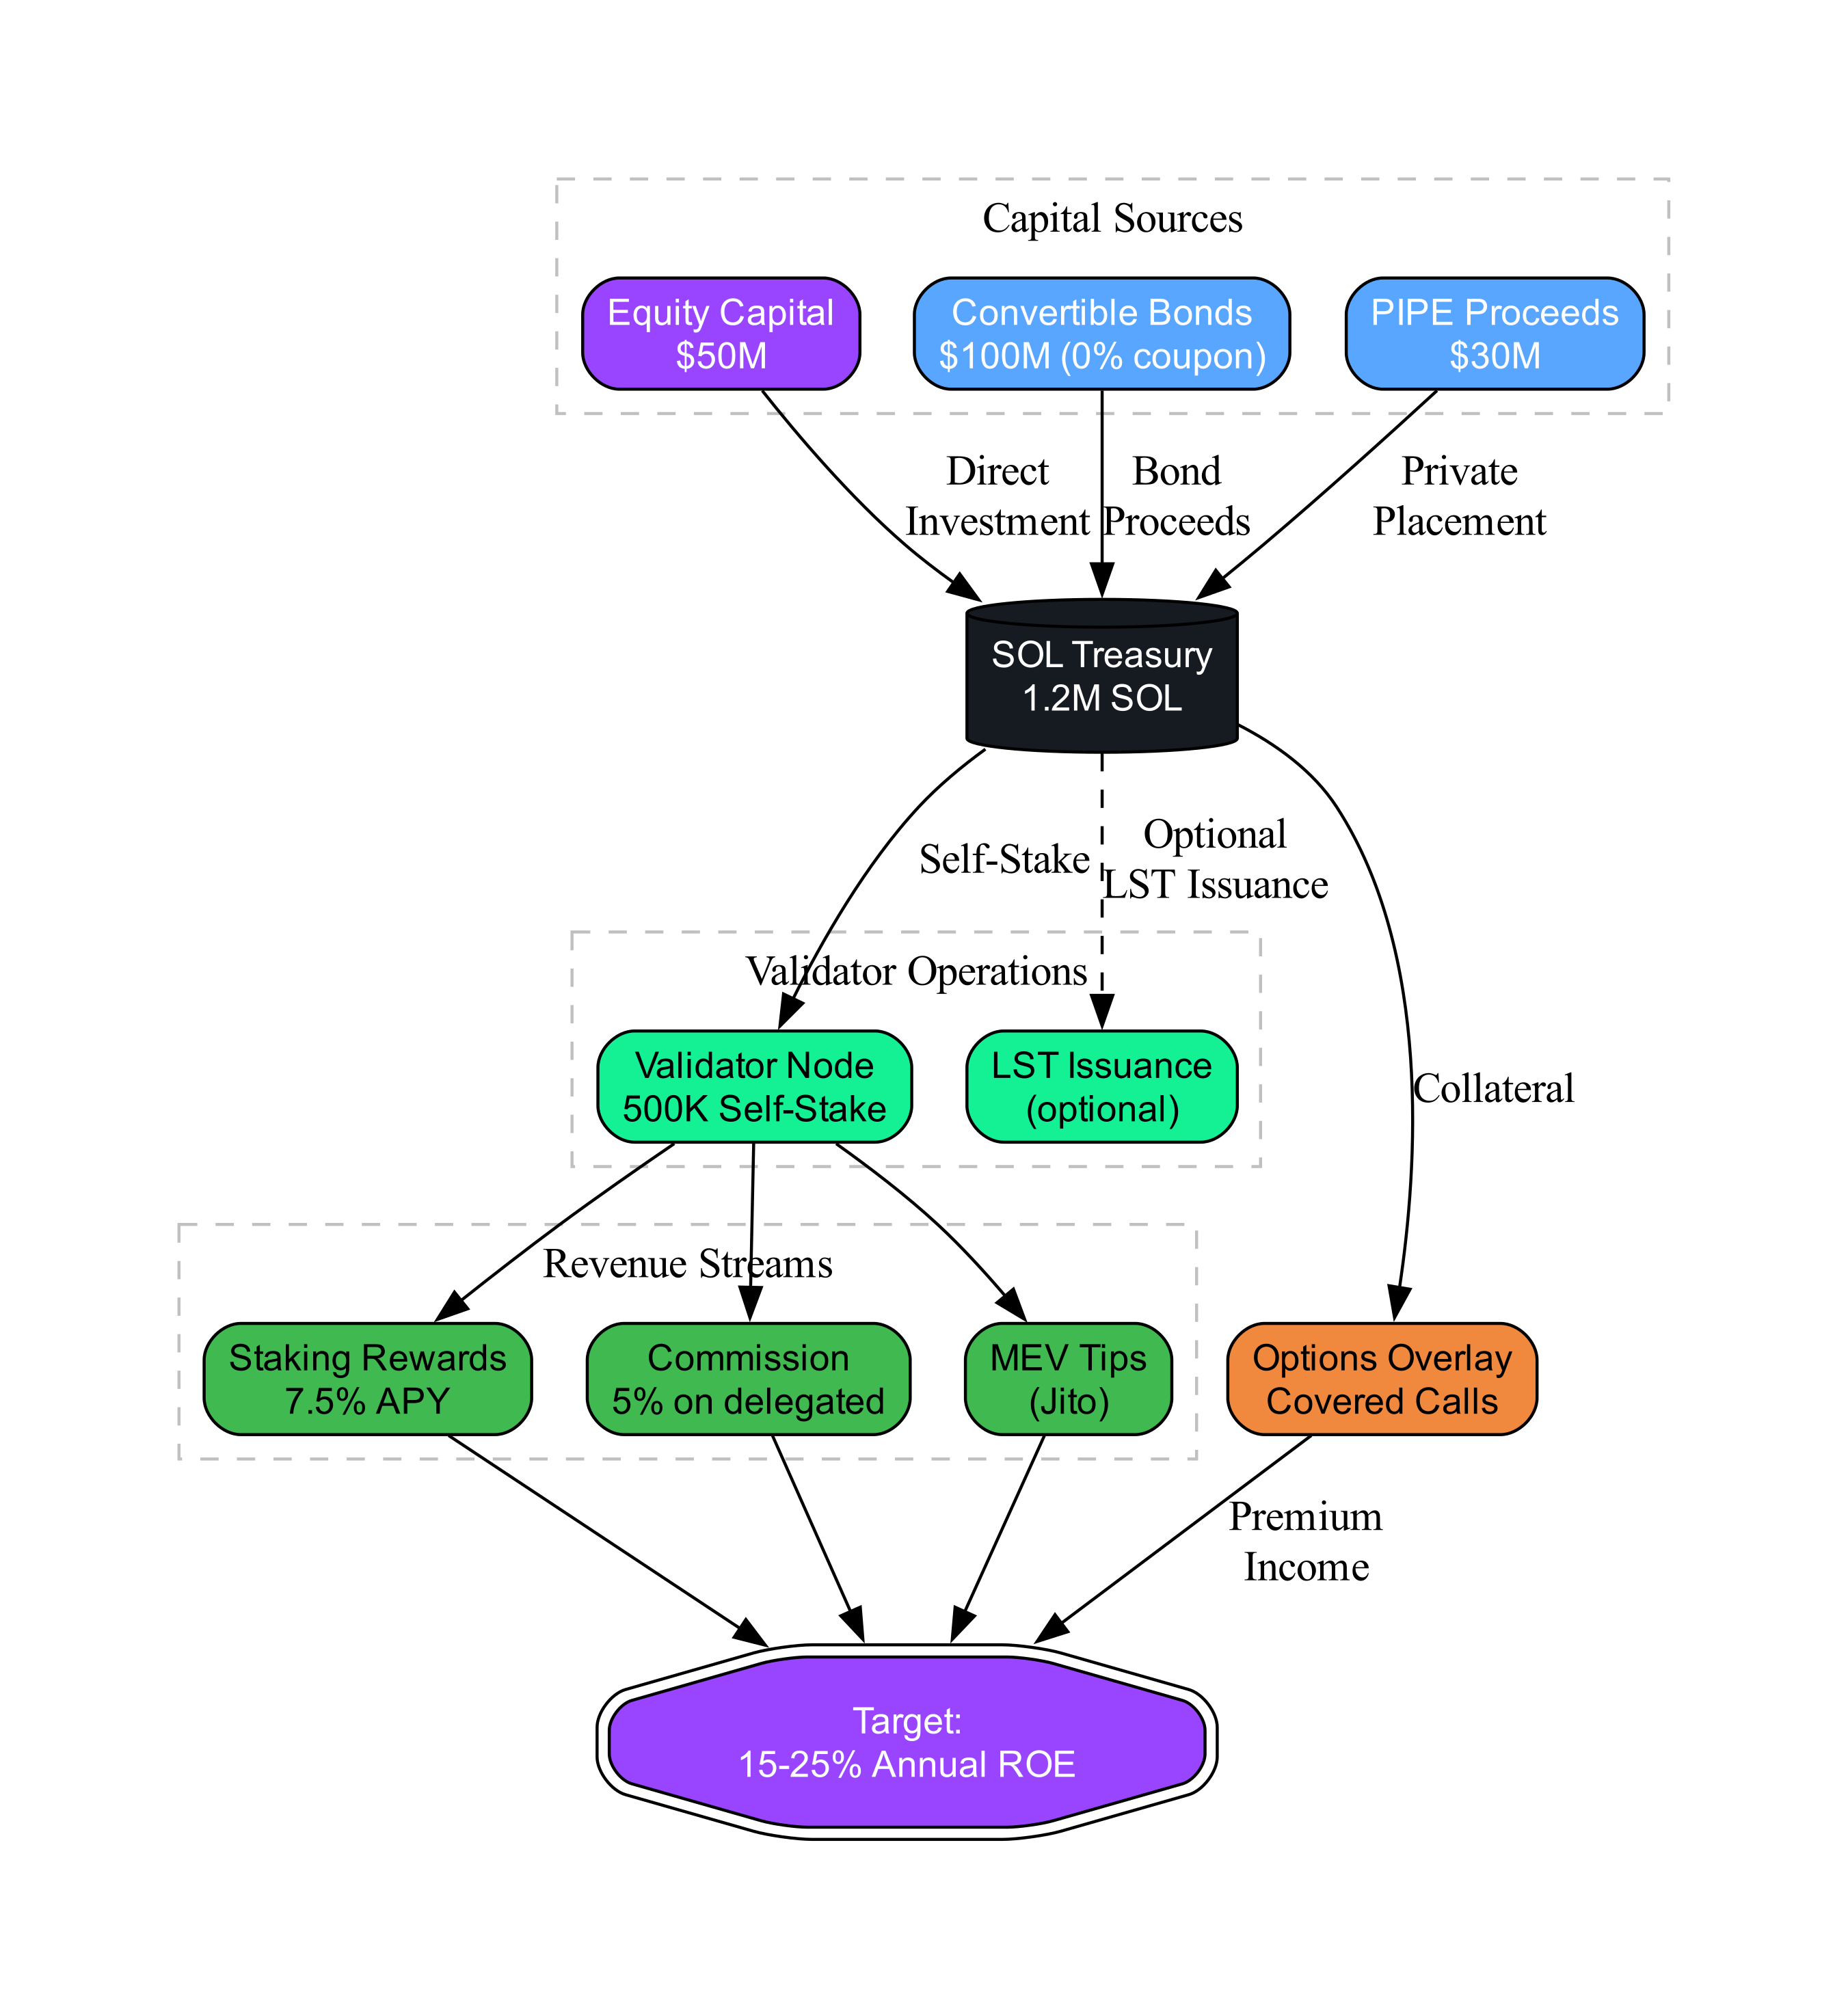

This figure's Python source:
"""
Hybrid Model Flowchart - Validator + Corporate Finance Structure (Graphviz)
"""
import graphviz
from pathlib import Path

# Create directed graph
dot = graphviz.Digraph('Hybrid Model', format='pdf')
dot.attr(rankdir='TB', size='10,6', dpi='300')
dot.attr('node', shape='box', style='rounded,filled', fontsize='12', fontname='Helvetica')

# Define colors
colors = {
    'equity': '#9945FF',      # SOL Purple
    'debt': '#58A6FF',        # Accent Blue
    'validator': '#14F195',   # SOL Green
    'revenue': '#3FB950',     # Success Green
    'output': '#F0883E',      # Warning Orange
}

# Capital Sources (Top)
with dot.subgraph(name='cluster_capital') as c:
    c.attr(label='Capital Sources', style='dashed', color='gray')
    c.node('equity', 'Equity Capital\n$50M', fillcolor=colors['equity'], fontcolor='white')
    c.node('convert', 'Convertible Bonds\n$100M (0% coupon)', fillcolor=colors['debt'], fontcolor='white')
    c.node('pipe', 'PIPE Proceeds\n$30M', fillcolor=colors['debt'], fontcolor='white')

# Treasury (Middle)
dot.node('treasury', 'SOL Treasury\n1.2M SOL', shape='cylinder', fillcolor='#161B22', fontcolor='white')

# Validator Operations
with dot.subgraph(name='cluster_validator') as c:
    c.attr(label='Validator Operations', style='dashed', color='gray')
    c.node('validator', 'Validator Node\n500K Self-Stake', fillcolor=colors['validator'], fontcolor='black')
    c.node('lst', 'LST Issuance\n(optional)', fillcolor=colors['validator'], fontcolor='black')

# Revenue Streams
with dot.subgraph(name='cluster_revenue') as c:
    c.attr(label='Revenue Streams', style='dashed', color='gray')
    c.node('staking', 'Staking Rewards\n7.5% APY', fillcolor=colors['revenue'], fontcolor='black')
    c.node('commission', 'Commission\n5% on delegated', fillcolor=colors['revenue'], fontcolor='black')
    c.node('mev', 'MEV Tips\n(Jito)', fillcolor=colors['revenue'], fontcolor='black')

# Yield Enhancement
dot.node('options', 'Options Overlay\nCovered Calls', fillcolor=colors['output'], fontcolor='black')

# Output
dot.node('output', 'Target:\n15-25% Annual ROE', shape='doubleoctagon', fillcolor='#9945FF', fontcolor='white')

# Edges - Capital Flow
dot.edge('equity', 'treasury', label='Direct\nInvestment')
dot.edge('convert', 'treasury', label='Bond\nProceeds')
dot.edge('pipe', 'treasury', label='Private\nPlacement')

# Edges - Treasury to Operations
dot.edge('treasury', 'validator', label='Self-Stake')
dot.edge('treasury', 'lst', label='Optional\nLST Issuance', style='dashed')

# Edges - Revenue Generation
dot.edge('validator', 'staking')
dot.edge('validator', 'commission')
dot.edge('validator', 'mev')

# Edges - Options Overlay
dot.edge('treasury', 'options', label='Collateral')
dot.edge('options', 'output', label='Premium\nIncome')

# Edges - Revenue to Output
dot.edge('staking', 'output')
dot.edge('commission', 'output')
dot.edge('mev', 'output')

# Render
output_path = Path(__file__).parent / 'chart'
dot.render(str(output_path), cleanup=True)

print("Chart saved: 11_hybrid_model_flow/chart.pdf")
